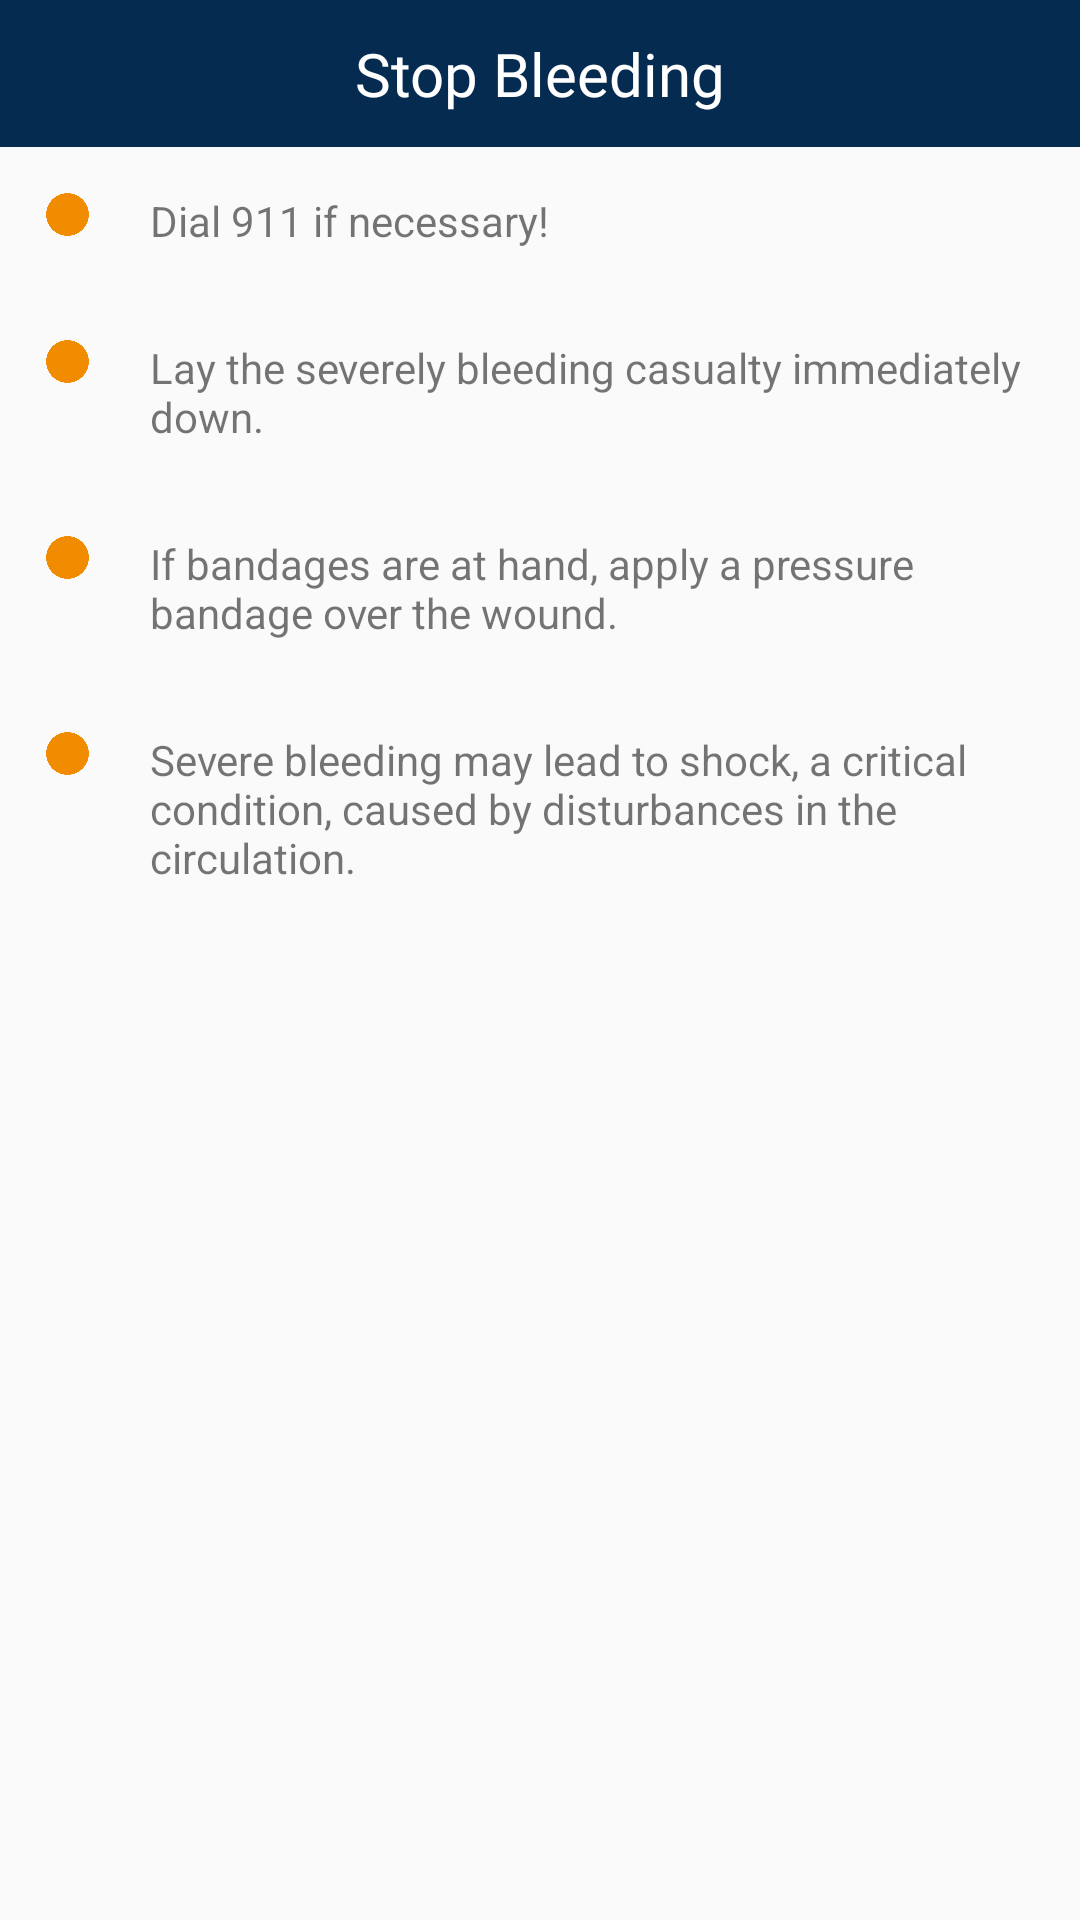

Layout XML and referenced resources for this Android screen:
<!-- AndroidManifest.xml: application theme AppTheme -->
<!-- res/layout/bleeding_screen.xml -->
<?xml version="1.0" encoding="utf-8"?>
<ScrollView xmlns:android="http://schemas.android.com/apk/res/android"
    xmlns:app="http://schemas.android.com/apk/res-auto"
    xmlns:tools="http://schemas.android.com/tools"
    android:layout_width="match_parent"
    android:layout_height="match_parent"
    tools:context=".EvacuationAreasActivity">

    <LinearLayout
        android:layout_width="match_parent"
        android:layout_height="match_parent"
        android:orientation="vertical">

        <LinearLayout
            android:layout_width="match_parent"
            android:layout_height="wrap_content"
            android:orientation="horizontal">

            <TextView
                android:layout_width="match_parent"
                android:layout_height="wrap_content"
                android:text="Stop Bleeding"
                android:textSize="20sp"
                android:gravity="center"
                android:textColor="#ffffff"
                android:background="#052c50"
                android:fontFamily="@font/ubuntu"
                android:padding="11dp"
                android:elevation="5dp"/>


        </LinearLayout>

        <LinearLayout
            android:layout_width="wrap_content"
            android:layout_height="wrap_content"
            android:orientation="horizontal"
            android:padding = "15dp">

            <ImageView
                android:layout_width="15dp"
                android:layout_height="15dp"
                android:layout_marginRight="20dp"
                android:background="@drawable/bullet"/>

            <TextView
                android:layout_width="wrap_content"
                android:layout_height="wrap_content"
                android:text="Dial 911 if necessary!"/>

        </LinearLayout>

        <LinearLayout
            android:layout_width="wrap_content"
            android:layout_height="wrap_content"
            android:orientation="horizontal"
            android:padding = "15dp">

            <ImageView
                android:layout_width="15dp"
                android:layout_height="15dp"
                android:layout_marginRight="20dp"
                android:background="@drawable/bullet"/>

            <TextView
                android:layout_width="wrap_content"
                android:layout_height="wrap_content"
                android:text="Lay the severely bleeding casualty immediately down."/>

        </LinearLayout>

        <LinearLayout
            android:layout_width="wrap_content"
            android:layout_height="wrap_content"
            android:orientation="horizontal"
            android:padding = "15dp">

            <ImageView
                android:layout_width="15dp"
                android:layout_height="15dp"
                android:layout_marginRight="20dp"
                android:background="@drawable/bullet"/>

            <TextView
                android:layout_width="wrap_content"
                android:layout_height="wrap_content"
                android:text="If bandages are at hand, apply a pressure bandage over the wound."/>

        </LinearLayout>

        <LinearLayout
            android:layout_width="wrap_content"
            android:layout_height="wrap_content"
            android:orientation="horizontal"
            android:padding = "15dp">

            <ImageView
                android:layout_width="15dp"
                android:layout_height="15dp"
                android:layout_marginRight="20dp"
                android:background="@drawable/bullet"/>

            <TextView
                android:layout_width="wrap_content"
                android:layout_height="wrap_content"
                android:text="Severe bleeding may lead to shock, a critical condition, caused by disturbances in the circulation."/>

        </LinearLayout>

    </LinearLayout>

</ScrollView>
<!-- resources referenced by this layout -->
<resources>
  <!-- drawable bullet: png bitmap (drawable, 7660 bytes) -->
  <style name="AppTheme" parent="Theme.AppCompat.Light.NoActionBar">
          
          <item name="colorPrimary">#052c50</item>
          <item name="colorPrimaryDark">#052c50</item>
          <item name="colorAccent">#f18b00</item>
      </style>
</resources>
